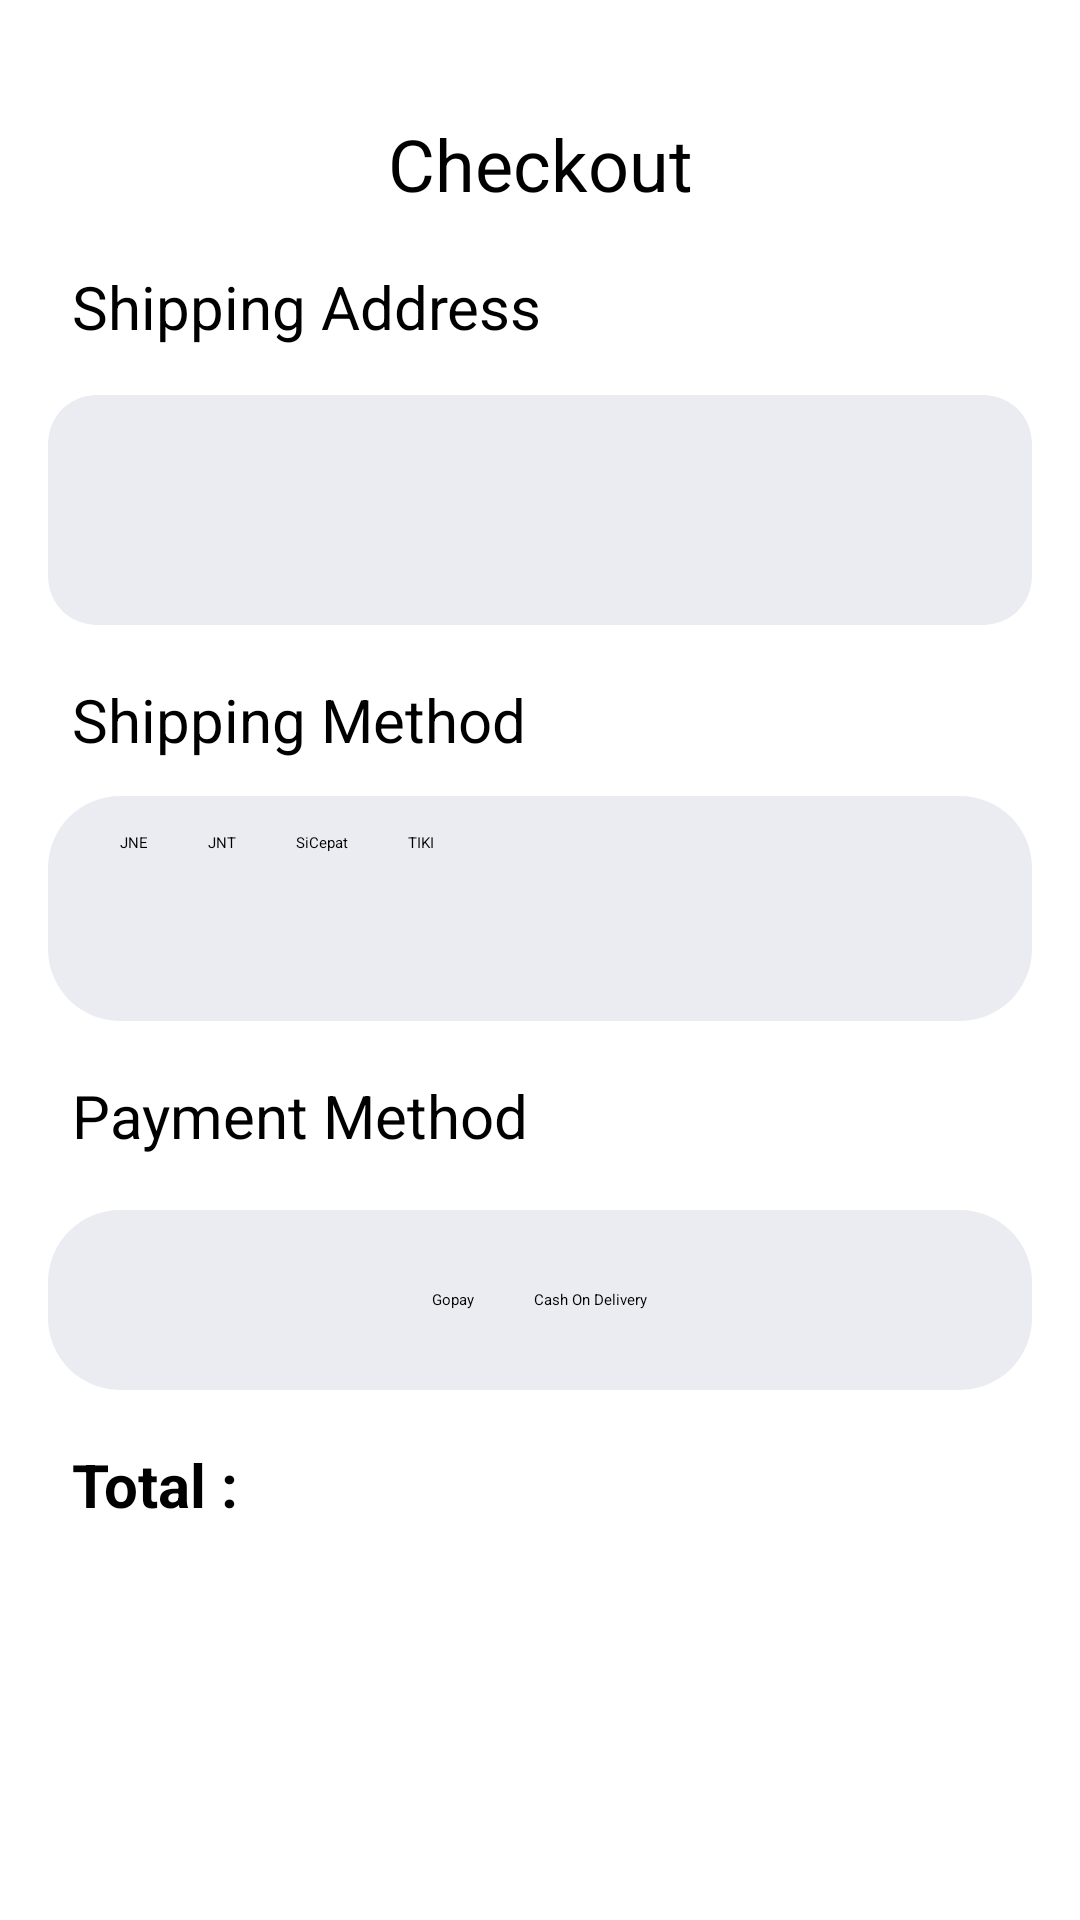

Produce the Android XML layout that renders to this screen, including the resource entries it uses.
<!-- AndroidManifest.xml: activity theme Theme.ProjectCapstone.NoActionBar -->
<!-- res/layout/activity_checkout.xml -->
<?xml version="1.0" encoding="utf-8"?>
<androidx.constraintlayout.widget.ConstraintLayout xmlns:android="http://schemas.android.com/apk/res/android"
    xmlns:app="http://schemas.android.com/apk/res-auto"
    xmlns:tools="http://schemas.android.com/tools"
    android:layout_width="match_parent"
    android:layout_height="match_parent"

    tools:context=".ui.checkout.CheckoutActivity">

    <TextView
        android:id="@+id/checkout"
        android:layout_width="match_parent"
        android:layout_height="0dp"
        android:text="@string/checkout"
        android:textSize="24sp"
        android:gravity="center"
        android:textColor="@color/black"
        app:layout_constraintTop_toBottomOf="@id/guidelineHorizontal"/>

    <androidx.constraintlayout.widget.Guideline
        android:id="@+id/guidelineHorizontal"
        android:layout_width="wrap_content"
        android:layout_height="64dp"
        android:orientation="horizontal"
        app:layout_constraintEnd_toEndOf="parent"
        app:layout_constraintGuide_percent="0.06"
        app:layout_constraintStart_toStartOf="parent" />

    <TextView
        android:id="@+id/shippingaddress"
        android:layout_width="match_parent"
        android:layout_height="0dp"
        android:layout_marginTop="18dp"
        android:layout_marginStart="24sp"
        android:layout_marginEnd="24sp"
        android:text="@string/sadress"
        android:textSize="20sp"
        app:layout_constraintTop_toBottomOf="@id/checkout"/>


    <androidx.cardview.widget.CardView
        android:id="@+id/alamat"
        android:layout_width="match_parent"
        android:layout_height="wrap_content"
        android:backgroundTint="@color/lightgrey"
        android:layout_marginLeft="16dp"
        android:layout_marginTop="16dp"
        android:layout_marginRight="16dp"
        android:layout_marginBottom="16dp"
        app:layout_constraintTop_toBottomOf="@id/shippingaddress"
        app:cardCornerRadius="16dp">

        <androidx.constraintlayout.widget.ConstraintLayout
            android:layout_width="match_parent"
            android:layout_height="wrap_content"
            android:layout_margin="12dp"
            android:padding="8dp">


            <TextView
                android:id="@+id/tv_name"
                android:layout_width="0dp"
                android:layout_height="wrap_content"
                android:layout_marginHorizontal="8dp"
                android:layout_marginTop="8dp"
                android:textSize="16sp"
                android:textStyle="bold"
                app:layout_constraintEnd_toEndOf="parent"
                app:layout_constraintStart_toStartOf="parent"
                tools:text="Nama :"
                tools:ignore="MissingConstraints" />

            <TextView
                android:id="@+id/tv_description"
                android:layout_width="match_parent"
                android:layout_height="0dp"
                android:layout_marginHorizontal="8dp"
                android:layout_marginTop="8dp"
                android:maxLines="5"
                app:layout_constraintEnd_toEndOf="@+id/tv_name"
                app:layout_constraintStart_toStartOf="@+id/tv_name"
                app:layout_constraintTop_toBottomOf="@+id/tv_name"
                tools:text="@string/lorem_text" />

        </androidx.constraintlayout.widget.ConstraintLayout>


    </androidx.cardview.widget.CardView>


    <TextView
        android:id="@+id/shippingmethod"
        android:layout_width="match_parent"
        android:layout_height="0dp"
        android:layout_marginTop="18dp"
        android:layout_marginStart="24sp"
        android:layout_marginEnd="24sp"
        android:text="@string/smethod"
        android:textSize="20sp"
        app:layout_constraintTop_toBottomOf="@id/alamat"/>

    <RelativeLayout
        android:id="@+id/kurir"
        android:layout_marginTop="12dp"
        android:layout_width="match_parent"
        android:layout_height="75dp"
        android:layout_marginStart="16dp"
        android:layout_marginEnd="16dp"
        android:background="@drawable/shape_panel_payment"
        android:backgroundTint="@color/lightgrey"
        app:layout_constraintTop_toBottomOf="@id/shippingmethod">


        <LinearLayout
            android:layout_width="fill_parent"
            android:layout_height="fill_parent"
            android:layout_marginStart="24dp"
            android:layout_marginEnd="24dp"
            android:orientation="horizontal">

            <CheckBox
                android:id="@+id/checkbox_JNE"
                android:layout_width="wrap_content"
                android:layout_height="wrap_content"
                android:layout_marginTop="12dp"
                android:onClick="onCheckboxClicked"
                android:text="JNE"
                tools:ignore="OnClick" />

            <CheckBox
                android:id="@+id/checkbox_JNT"
                android:layout_width="wrap_content"
                android:layout_height="wrap_content"
                android:layout_marginLeft="20dp"
                android:layout_marginTop="12dp"
                android:onClick="onCheckboxClicked"
                android:text="JNT"
                tools:ignore="OnClick" />/>


            <CheckBox
                android:id="@+id/checkbox_sicepat"
                android:layout_width="wrap_content"
                android:layout_height="wrap_content"
                android:layout_marginLeft="20dp"
                android:layout_marginTop="12dp"
                android:onClick="onCheckboxClicked"
                android:text="SiCepat"
                tools:ignore="OnClick"/>

            <CheckBox
                android:id="@+id/checkbox_anteraja"
                android:layout_width="wrap_content"
                android:layout_height="wrap_content"
                android:layout_marginLeft="20dp"
                android:layout_marginTop="12dp"
                android:onClick="onCheckboxClicked"
                android:text="TIKI"
                tools:ignore="OnClick"/>


        </LinearLayout>
    </RelativeLayout>

    <TextView
        android:id="@+id/paymentmethod"
        android:layout_width="match_parent"
        android:layout_height="0dp"
        android:layout_marginTop="18dp"
        android:layout_marginStart="24sp"
        android:layout_marginEnd="24sp"
        android:text="@string/pmethod"
        android:textSize="20sp"
        app:layout_constraintTop_toBottomOf="@id/kurir"/>


    <LinearLayout
        android:id="@+id/bayar"
        android:layout_marginTop="18dp"
        android:layout_marginStart="16dp"
        android:layout_marginEnd="16dp"
        android:layout_width="match_parent"
        android:layout_height="60dp"
        android:gravity="center"
        android:background="@drawable/shape_panel_payment"
        android:backgroundTint="@color/lightgrey"
        app:layout_constraintTop_toBottomOf="@+id/paymentmethod">

        <CheckBox

            android:id="@+id/checkbox_gopay"
            android:layout_width="wrap_content"
            android:layout_height="wrap_content"
            android:onClick="onCheckboxClicked"
            android:text="Gopay"
            tools:ignore="OnClick" />

        <CheckBox
            android:id="@+id/checkbox_cod"
            android:layout_width="wrap_content"
            android:layout_height="wrap_content"
            android:layout_marginLeft="20dp"
            android:onClick="onCheckboxClicked"
            android:text="Cash On Delivery"
            tools:ignore="OnClick"/>

    </LinearLayout>

    <TextView
        android:id="@+id/total"
        android:textColor="@color/black"
        android:textStyle="bold"
        android:layout_width="match_parent"
        android:layout_height="0dp"
        android:layout_marginTop="18dp"
        android:layout_marginStart="24sp"
        android:layout_marginEnd="24sp"
        android:text="@string/tharga"
        android:textSize="20sp"
        app:layout_constraintTop_toBottomOf="@id/bayar"/>
</androidx.constraintlayout.widget.ConstraintLayout>
<!-- resources referenced by this layout -->
<resources>
  <color name="black">#FF000000</color>
  <color name="lightgrey">#EBECF1</color>
  <!-- drawable shape_panel_payment (drawable) -->
  <?xml version="1.0" encoding="utf-8"?>
  <shape android:shape="rectangle"
      xmlns:android="http://schemas.android.com/apk/res/android">
      <corners android:topRightRadius="24dp" android:topLeftRadius="24dp"
          android:bottomRightRadius="24dp" android:bottomLeftRadius="24dp"/>
      <gradient
          android:startColor="@color/white"
          android:centerColor="@color/white"
          android:endColor="@color/white" />
  </shape>
  <string name="checkout">Checkout</string>
  <string name="lorem_text">Lorem ipsum dolor sit amet, consectetur adipiscing elit, sed do eiusmod tempor incididunt ut labore et dolore magna aliqua. Ut enim ad minim veniam, quis nostrud exercitation ullamco laboris nisi ut aliquip ex ea commodo consequat. Duis aute irure dolor in reprehenderit in voluptate velit esse cillum dolore eu fugiat nulla pariatur. Excepteur sint occaecat cupidatat non proident, sunt in culpa qui officia deserunt mollit anim id est laborum</string>
  <string name="pmethod">Payment Method</string>
  <string name="sadress">Shipping Address</string>
  <string name="smethod">Shipping Method</string>
  <string name="tharga">Total :</string>
  <color name="white">#FFFFFFFF</color>
</resources>
